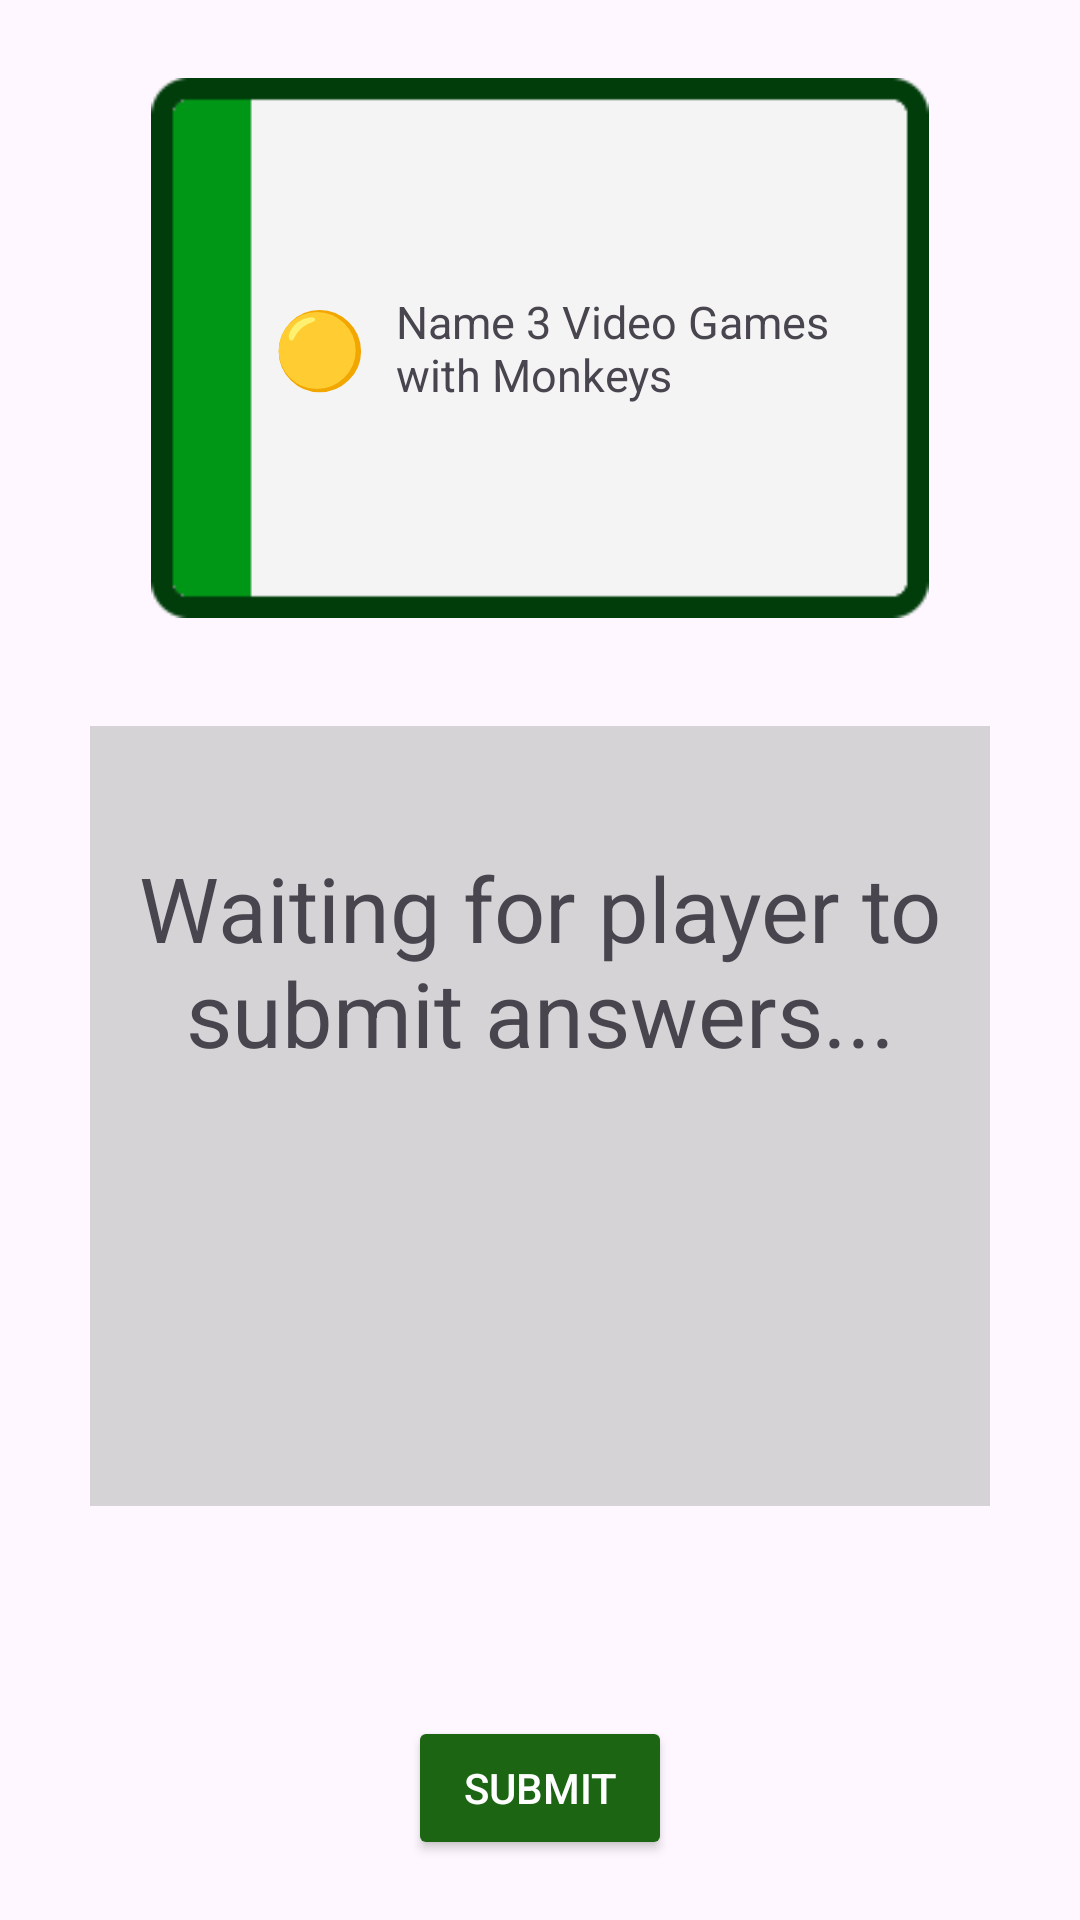

The Android layout XML behind this screen, and the referenced resources:
<!-- AndroidManifest.xml: application theme Theme.GeekOut -->
<!-- res/layout/task_fragment.xml -->
<?xml version="1.0" encoding="utf-8"?>
<RelativeLayout xmlns:android="http://schemas.android.com/apk/res/android"
    xmlns:tools="http://schemas.android.com/tools"
    android:layout_width="match_parent"
    android:layout_height="match_parent">

    <androidx.recyclerview.widget.RecyclerView
        android:id="@+id/responseRecyclerView"
        android:layout_width="match_parent"
        android:layout_height="300dp"
        android:layout_centerInParent="true"
        android:layout_marginStart="50dp"
        android:layout_marginTop="10dp"
        android:layout_marginEnd="10dp"
        android:layout_marginBottom="70dp"
        android:layout_below="@id/cardFront"
        android:layout_above="@id/submitAnswers"
        android:background="#92B8BAB7"
        android:clipToPadding="true"
        android:scrollbars="vertical"
        tools:listitem="@layout/input_item"
        tools:visibility="visible" />

    <RelativeLayout
        android:id="@+id/cardFront"
        android:layout_width="wrap_content"
        android:layout_height="wrap_content"
        android:padding="16dp"
        android:layout_centerHorizontal="true">


        <ImageView
            android:id="@+id/frontImage"
            android:layout_width="wrap_content"
            android:layout_height="wrap_content"
            android:scaleX="0.9"
            android:scaleY="0.9"
            android:src="@drawable/card_front" />

        <TextView
            android:id="@+id/colorText"
            android:layout_width="wrap_content"
            android:layout_height="wrap_content"
            android:textSize="25sp"
            android:layout_marginLeft="55dp"
            android:layout_centerVertical="true"
            android:text="🟡"/>

        <TextView
            android:id="@+id/cardInfo"
            android:layout_width="160dp"
            android:layout_height="wrap_content"
            android:layout_centerHorizontal="true"
            android:layout_toRightOf="@id/colorText"
            android:layout_marginLeft="10dp"
            android:text="Name 3 Video Games with Monkeys"
            android:layout_centerVertical="true"
            android:textSize="15sp" />
    </RelativeLayout>

    <TextView
        android:id="@+id/notifText"
        android:layout_width="match_parent"
        android:layout_height="wrap_content"
        android:layout_centerInParent="true"
        android:padding="40dp"
        android:text="@string/waiting"
        android:textAlignment="center"
        android:textSize="30sp" />

    <Button
        android:id="@+id/submitAnswers"
        android:layout_width="wrap_content"
        android:layout_height="wrap_content"
        android:layout_alignParentBottom="true"
        android:layout_centerInParent="true"
        android:layout_marginBottom="20dp"
        android:backgroundTint="@color/green"
        android:textColor="@color/white"
        android:text="Submit" />

</RelativeLayout>
<!-- res/layout/input_item.xml (included above) -->
<?xml version="1.0" encoding="utf-8"?>
<RelativeLayout xmlns:android="http://schemas.android.com/apk/res/android"
    android:layout_width="match_parent"
    android:layout_height="wrap_content"
    android:textAlignment="textEnd"
    android:id="@+id/input_item">

    <TextView
        android:id="@+id/numberTextView"
        android:layout_width="50dip"
        android:layout_height="wrap_content"
        android:layout_alignParentStart="true"
        android:layout_marginStart="15dp"
        android:text="1."
        android:layout_alignBaseline="@id/inputEditText"
        android:textSize="20sp" />

    <EditText
        android:id="@+id/inputEditText"
        android:layout_width="wrap_content"
        android:layout_height="wrap_content"
        android:layout_marginEnd="25dp"
        android:layout_toRightOf="@id/numberTextView"
        android:text="Input Answer"
        android:textAlignment="viewEnd"
        android:textSize="20sp" />

</RelativeLayout>
<!-- resources referenced by this layout -->
<resources>
  <color name="green">#FF1B6513</color>
  <color name="white">#FFFFFF</color>
  <!-- drawable card_front: png bitmap (drawable, 1381 bytes) -->
  <string name="waiting">Waiting for player to submit answers...</string>
  <style name="Theme.GeekOut" parent="Theme.Material3.DayNight.NoActionBar">
          <item name="android:windowAnimationStyle">@null</item>
          <item name="android:statusBarColor">@color/green</item>
      </style>
</resources>
